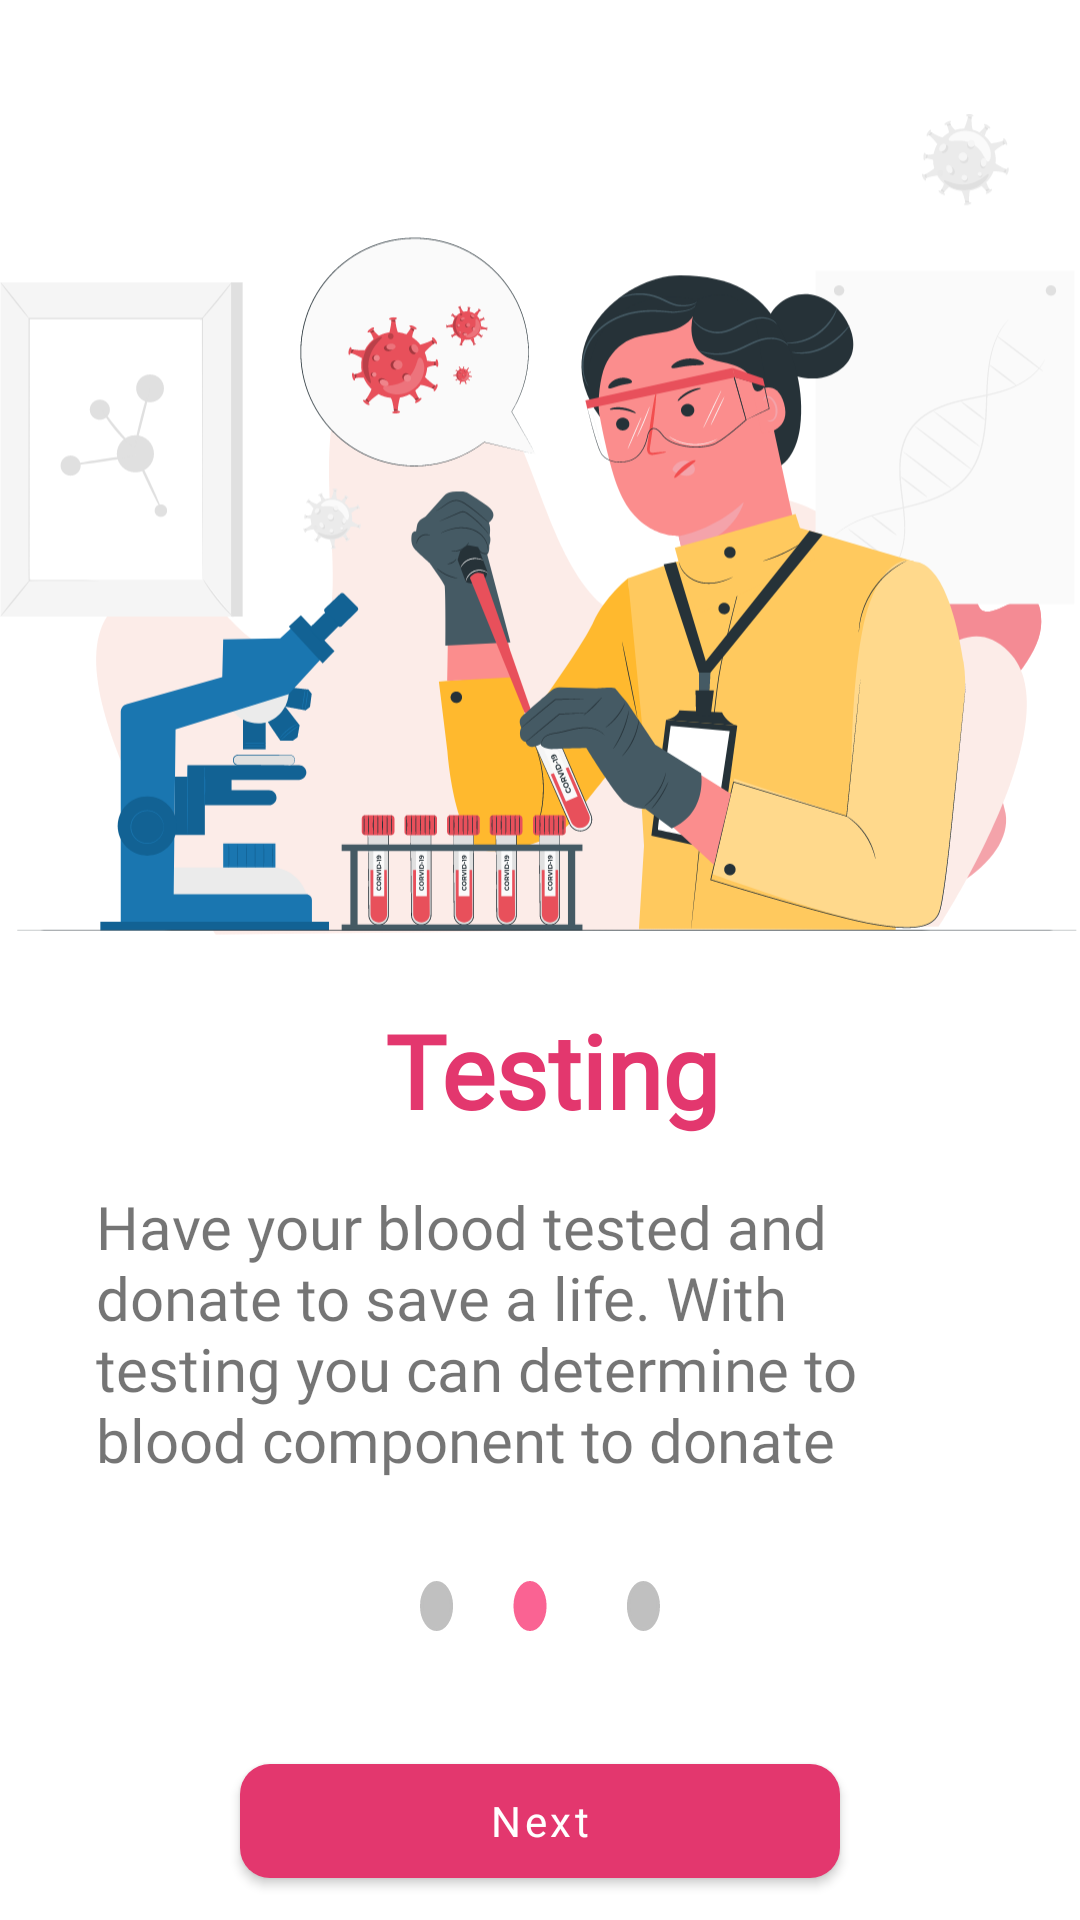

Here is an Android app screen rendered from its layout file. Give the layout XML and the strings, colors and styles it references.
<!-- AndroidManifest.xml: application theme Theme.BloodDonor -->
<!-- res/layout/fragment_screen_two.xml -->
<?xml version="1.0" encoding="utf-8"?>
<androidx.constraintlayout.widget.ConstraintLayout xmlns:android="http://schemas.android.com/apk/res/android"
    xmlns:tools="http://schemas.android.com/tools"
    android:layout_width="match_parent"
    android:layout_height="match_parent"
    xmlns:app="http://schemas.android.com/apk/res-auto"
    tools:context=".ui.fragments.onboarding.ScreenTwoFragment">

    <ImageView
        android:id="@+id/imageView3"
        android:layout_width="wrap_content"
        android:layout_height="wrap_content"
        android:layout_marginTop="32dp"
        android:src="@drawable/ic_screen2"
        app:layout_constraintEnd_toEndOf="parent"
        app:layout_constraintStart_toStartOf="parent"
        app:layout_constraintTop_toTopOf="parent" />

    <TextView
        android:id="@+id/textView2"
        android:layout_width="wrap_content"
        android:layout_height="wrap_content"
        android:layout_marginTop="16dp"
        android:text=" Testing"
        android:textAppearance="@style/TextAppearance.AppCompat.Display1"
        android:fontFamily="@font/font_two"
        android:textStyle="bold"
        android:textColor="@color/pink"
        app:layout_constraintEnd_toEndOf="parent"
        app:layout_constraintStart_toStartOf="parent"
        app:layout_constraintTop_toBottomOf="@+id/imageView3" />

    <TextView
        android:id="@+id/textView4"
        android:layout_width="match_parent"
        android:layout_height="wrap_content"
        android:layout_marginStart="32dp"
        android:layout_marginTop="16dp"
        android:layout_marginEnd="32dp"
        android:fontFamily="@font/font_three"
        android:text="Have your blood tested and donate to save a life. With testing you can determine to blood component to donate"
        android:textSize="20sp"
        app:layout_constraintEnd_toEndOf="@+id/textView2"
        app:layout_constraintStart_toStartOf="@+id/textView2"
        app:layout_constraintTop_toBottomOf="@+id/textView2" />

    <com.google.android.material.button.MaterialButton
        android:id="@+id/btnScreenTwo"
        android:layout_width="200dp"
        android:layout_height="50dp"
        android:layout_marginBottom="8dp"
        android:fontFamily="@font/font_two"
        android:text="Next"
        android:textAllCaps="false"
        app:cornerRadius="10dp"
        app:layout_constraintBottom_toBottomOf="parent"
        app:layout_constraintEnd_toEndOf="parent"
        app:layout_constraintStart_toStartOf="parent" />

    <ImageView
        android:id="@+id/imageView7"
        android:layout_width="80dp"
        android:layout_height="20dp"
        android:layout_marginTop="32dp"
        android:src="@drawable/ic_dots2"
        app:layout_constraintEnd_toEndOf="@+id/textView4"
        app:layout_constraintStart_toStartOf="@+id/textView4"
        app:layout_constraintTop_toBottomOf="@+id/textView4" />

</androidx.constraintlayout.widget.ConstraintLayout>
<!-- resources referenced by this layout -->
<resources>
  <color name="pink">#E3376E</color>
  <!-- drawable ic_dots2 (drawable) -->
  <vector xmlns:android="http://schemas.android.com/apk/res/android"
      android:width="71dp"
      android:height="15dp"
      android:viewportWidth="71"
      android:viewportHeight="15">
    <path
        android:strokeWidth="1"
        android:pathData="M70.5,7.5C70.5,9.4882 69.9731,11.2652 69.1476,12.53C68.3191,13.7994 67.2325,14.5 66.105,14.5C64.9774,14.5 63.8908,13.7994 63.0623,12.53C62.2368,11.2652 61.7099,9.4882 61.7099,7.5C61.7099,5.5118 62.2368,3.7348 63.0623,2.47C63.8908,1.2006 64.9774,0.5 66.105,0.5C67.2325,0.5 68.3191,1.2006 69.1476,2.47C69.9731,3.7348 70.5,5.5118 70.5,7.5Z"
        android:fillColor="#C0C0C0"
        android:strokeColor="#C0C0C0"/>
    <path
        android:strokeWidth="1"
        android:pathData="M9.2901,7.5C9.2901,9.4882 8.7632,11.2652 7.9377,12.53C7.1092,13.7994 6.0226,14.5 4.895,14.5C3.7675,14.5 2.6809,13.7994 1.8524,12.53C1.0269,11.2652 0.5,9.4882 0.5,7.5C0.5,5.5118 1.0269,3.7348 1.8524,2.47C2.6809,1.2006 3.7675,0.5 4.895,0.5C6.0226,0.5 7.1092,1.2006 7.9377,2.47C8.7632,3.7348 9.2901,5.5118 9.2901,7.5Z"
        android:fillColor="#C0C0C0"
        android:strokeColor="#C0C0C0"/>
    <path
        android:strokeWidth="1"
        android:pathData="M36.944,7.5C36.944,9.4882 36.417,11.2652 35.5915,12.53C34.7631,13.7994 33.6765,14.5 32.5489,14.5C31.4214,14.5 30.3348,13.7994 29.5063,12.53C28.6808,11.2652 28.1539,9.4882 28.1539,7.5C28.1539,5.5118 28.6808,3.7348 29.5063,2.47C30.3348,1.2006 31.4214,0.5 32.5489,0.5C33.6765,0.5 34.7631,1.2006 35.5915,2.47C36.417,3.7348 36.944,5.5118 36.944,7.5Z"
        android:fillColor="#FA6393"
        android:strokeColor="#FA6393"/>
  </vector>
  <!-- drawable ic_screen2: vector/xml drawable (drawable, 204686 chars, omitted) -->
  <style name="Theme.BloodDonor" parent="Theme.MaterialComponents.Light.NoActionBar">
          
          <item name="colorPrimary">@color/pink</item>
          <item name="colorPrimaryVariant">@color/pink</item>
          <item name="colorOnPrimary">@color/white</item>
          
          <item name="colorSecondary">@color/teal_200</item>
          <item name="colorSecondaryVariant">@color/teal_700</item>
          <item name="colorOnSecondary">@color/black</item>
          
          <item name="android:statusBarColor" tools:targetApi="l">?attr/colorPrimaryVariant</item>
          
      </style>
  <color name="white">#FFFFFFFF</color>
  <color name="teal_200">#FF03DAC5</color>
  <color name="teal_700">#FF018786</color>
  <color name="black">#FF000000</color>
</resources>
